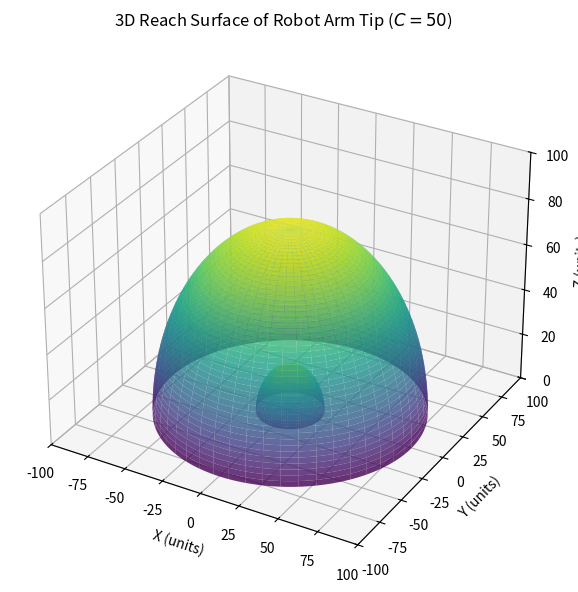

Write Python code to recreate this figure.
import matplotlib.pyplot as plt
import numpy as np

# 1. Parameter setup
C = 80  # Arm length scale factor

# Define joint angle grids for p and q in radians
p_vals = np.linspace(0, 2 * np.pi, 300)
q_vals = np.linspace(0, np.pi / 2, 300)
p, q = np.meshgrid(p_vals, q_vals)

# 2. Compute 3D vector coordinates
X = C * np.cos(p) * np.cos(q)
Y = C * np.sin(p) * np.cos(q)
Z = C * np.sin(q)

# 4. Visualization
fig = plt.figure(figsize=(15, 6))

# Left Plot: 3D Surface with Contour Projections in Cartesian Space (X, Y, Z)
ax1 = fig.add_subplot(1, 1, 1, projection="3d")
surf = ax1.plot_surface(X, Y, Z, cmap="viridis", alpha=0.8, edgecolor="none")

C = 20  # Arm length scale factor

# Define joint angle grids for p and q in radians
p_vals = np.linspace(0, np.pi, 300)
q_vals = np.linspace(0, np.pi, 300)
p, q = np.meshgrid(p_vals, q_vals)

# 2. Compute 3D vector coordinates
X = C * np.cos(p) * np.cos(q)
Y = C * np.sin(p) * np.cos(q)
Z = C * np.sin(q)

surf = ax1.plot_surface(X, Y, Z, cmap="viridis", alpha=0.8, edgecolor="none")

# Project contours onto base planes

ax1.set_xlim([-100, 100])
ax1.set_ylim([-100, 100])
ax1.set_zlim([0, 100])
ax1.set_xlabel("X (units)")
ax1.set_ylabel("Y (units)")
ax1.set_zlabel("Z (units)")
ax1.set_title("3D Reach Surface of Robot Arm Tip ($C = 50$)")




plt.tight_layout()
plt.show()
